Run: headless pygame with SDL's dummy video driver; simulated clock (each Clock.tick advances the game by its frame time, no real sleeping); random seed 0; keys injected as events and as key.get_pressed() state; no mouse input.
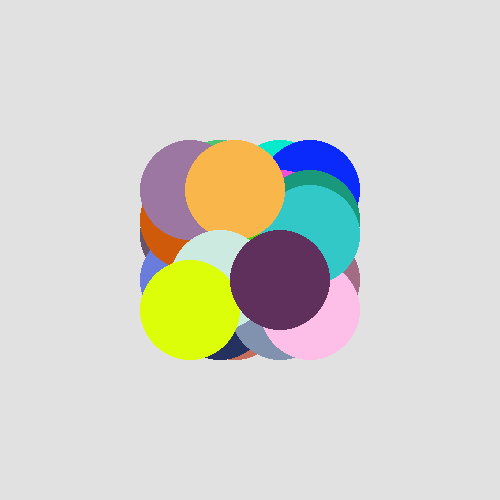
Frame 1 of 4 · flips 1–60 · no input
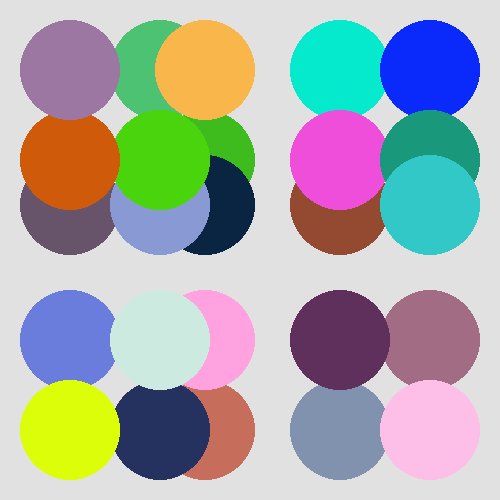
Frame 2 of 4 · flips 61–180 · tapped SPACE, RETURN · held RIGHT (→), D
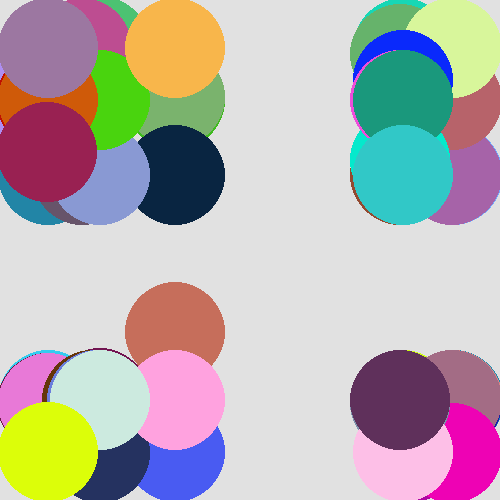
Frame 3 of 4 · flips 181–300 · held DOWN (↓), S
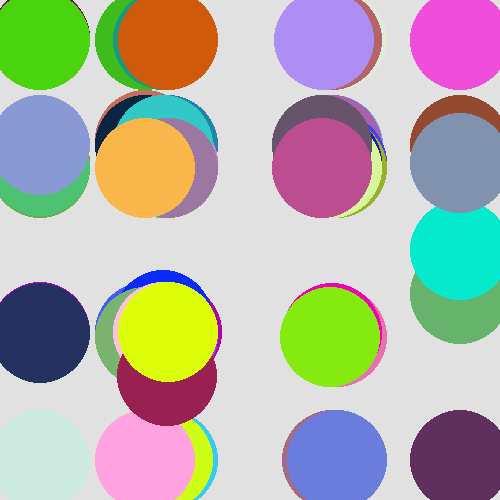
Frame 4 of 4 · flips 301–420 · held LEFT (←), A, UP (↑), W

The pygame program that drew these frames:

import pygame as pg
import random
pg.init()
W, H, fps = 500, 500, 120
size = (W, H)
clock = pg.time.Clock()

pg.init()
win = pg.display.set_mode(size)

class Circle:
    def __init__(self, x, y, rad):
        self.x = x
        self.y = y
        self.rad = rad
        self.dx = random.choice([-1, -0.5, -0.25, 0.5, 1])
        self.dy = random.choice([-1, -0.5, -0.25, 0.5, 1])
        self.color = random.choices(range(0, 256), k=3)
    def move(self):
        self.x += self.dx
        self.y += self.dy
        if self.x > W or self.x < 0:
            self.dx = -self.dx + random.randint(-1, 1)
        if self.y > H or self.y < 0:
            self.dy = -self.dy + random.randint(-1, 1)
    def show(self):
        pg.draw.circle(win, self.color, (self.x, self.y), self.rad)
circles = []
for i in range(100):
    circles.append(Circle(W // 2, H // 2, 50))
while True:
    for event in pg.event.get():
        if event.type == pg.QUIT:
            exit()
    for circle in circles:
        circle.move()
    win.fill((225, 225, 225))
    for circle in circles:
        circle.show()
    pg.display.update()
    clock.tick(fps)
